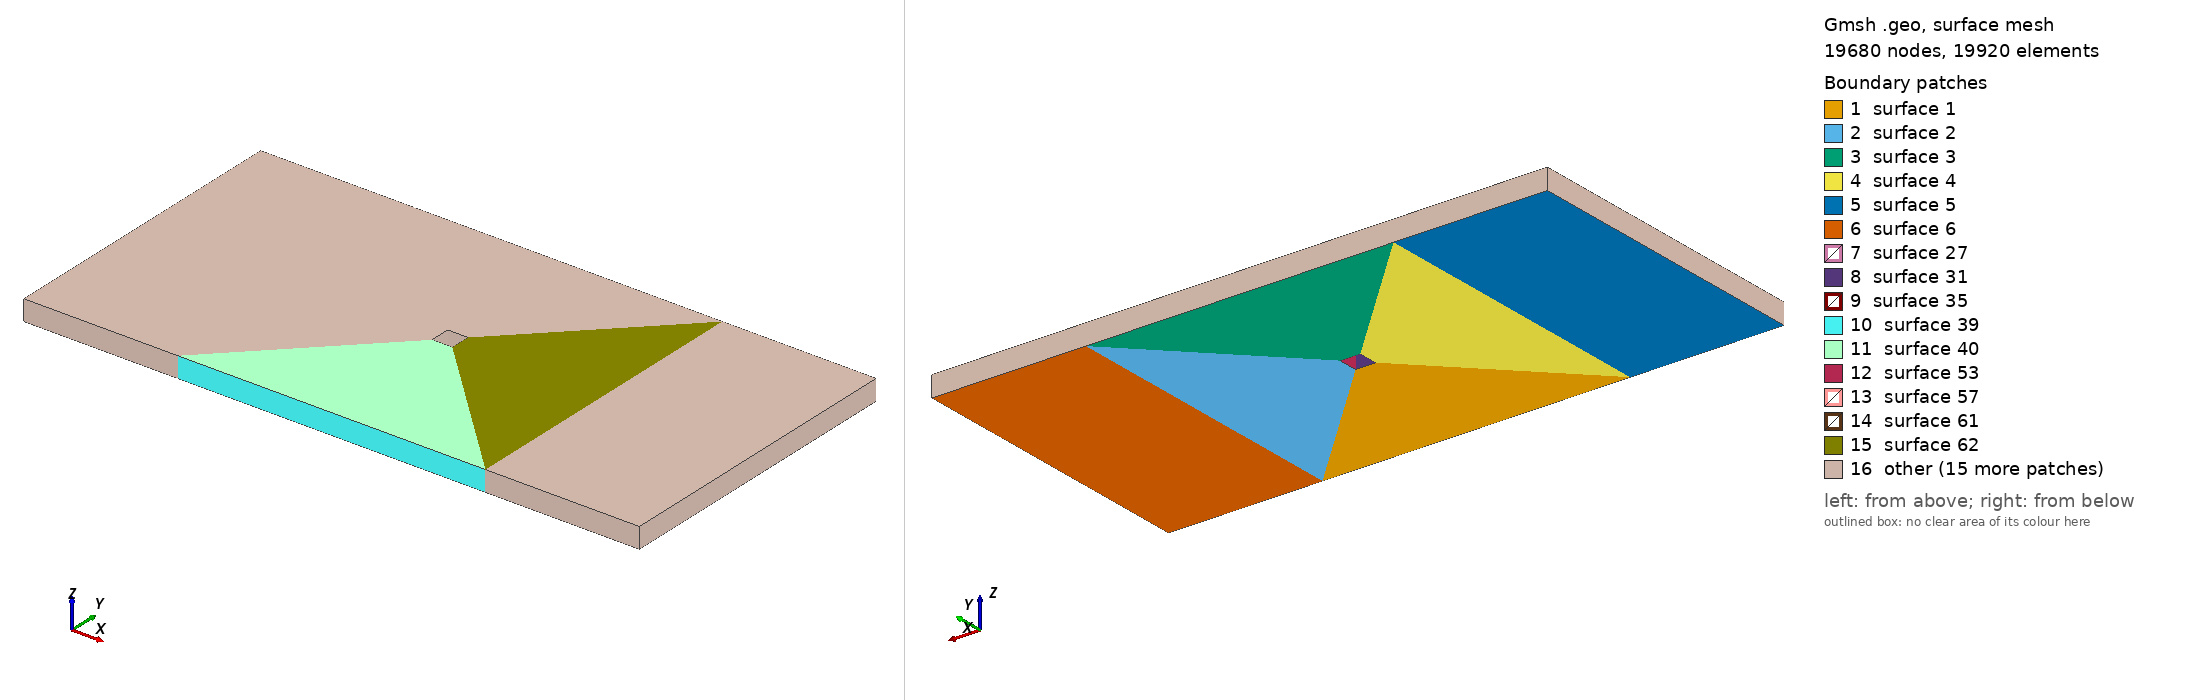

Gmsh geometry script, surface-meshed: 19680 nodes, 19920 surface elements. Boundary patches (legend numbers): 1 surface 1, 2 surface 2, 3 surface 3, 4 surface 4, 5 surface 5, 6 surface 6, 7 surface 27, 8 surface 31, 9 surface 35, 10 surface 39, 11 surface 40, 12 surface 53, 13 surface 57, 14 surface 61, 15 surface 62, 16 other. Left view from above one corner, right view from below the opposite corner. The script declares no physical surfaces, so the legend lists its geometric surfaces. The drawing asked Gmsh for element sizes between 1% and 20% of the model's largest extent; the script's own settings can give other sizes.

=== untitled.geo (drawn) ===
Nx1 = 41; Rx1 = 1.00;
Nx2 = 41; Rx2 = 1.00;
Nx3 = 41; Rx3 = 1.00;
Ny = 41; Ry = 1.00;
Nb = 41; Rb = 1.00;
Nc = 41; Rc = 1.00;


Point(1) = {-15, -7.5, 0, 1.0};
//+
Point(2) = {-7.5, -7.5, 0, 1.0};
//+
Point(3) = {7.5, -7.5, 0, 1.0};
//+
Point(4) = {15, -7.5, 0, 1.0};
//+
Point(5) = {15, 7.5, 0, 1.0};
//+
Point(6) = {7.5, 7.5, 0, 1.0};
//+
Point(7) = {-7.5, 7.5, 0, 1.0};
//+
Point(8) = {-15, 7.5, 0, 1.0};
//+
Point(9) = {-0.5, 0.5, 0, 1.0};
//+
Point(10) = {0.5, 0.5, 0, 1.0};
//+
Point(11) = {0.5, -0.5, 0, 1.0};
//+
Point(12) = {-0.5, -0.5, 0, 1.0};
//+
Line(1) = {1, 2}; Transfinite Curve {1} = Nx1 Using Progression Rx1;
//+
Line(2) = {2, 3}; Transfinite Curve {2} = Nx2 Using Progression Rx2;
//+
Line(3) = {3, 4}; Transfinite Curve {3} = Nx3 Using Progression Rx3;
//+
Line(4) = {4, 5}; Transfinite Curve {4} = Nx1 Using Progression Rx1;
//+
Line(5) = {5, 6}; Transfinite Curve {5} = Nx2 Using Progression Rx2;
//+
Line(6) = {6, 7}; Transfinite Curve {6} = Nx3 Using Progression Rx3;
//+
Line(7) = {7, 8}; Transfinite Curve {7} = Ny Using Progression Ry;
//+
Line(8) = {8, 1}; Transfinite Curve {8} = Ny Using Progression Ry;
//+
Line(9) = {12, 11}; Transfinite Curve {9} = Ny Using Progression Ry;
//+
Line(10) = {11, 10}; Transfinite Curve {10} = Ny Using Progression Ry;
//+
Line(11) = {10, 9}; Transfinite Curve {11} = Nc Using Progression Rc;
//+
Line(12) = {9, 12}; Transfinite Curve {12} = Nc Using Progression Rc;
//+
Line(13) = {2, 7}; Transfinite Curve {13} = Nc Using Progression Rc;
//+
Line(14) = {3, 6}; Transfinite Curve {14} = Nc Using Progression Rc;
//+
Line(15) = {2, 12}; Transfinite Curve {15} = Nb Using Progression Rb;
//+
Line(16) = {3, 11}; Transfinite Curve {16} = Nb Using Progression Rb;
//+
Line(17) = {6, 10}; Transfinite Curve {17} = Nb Using Progression Rb;
//+
Line(18) = {7, 9}; Transfinite Curve {18} = Nb Using Progression Rb;
//+
Curve Loop(1) = {15, 9, -16, -2};
//+
Plane Surface(1) = {1};
//+
Curve Loop(2) = {16, 10, -17, -14};
//+
Plane Surface(2) = {2};
//+
Curve Loop(3) = {17, 11, -18, -6};
//+
Plane Surface(3) = {3};
//+
Curve Loop(4) = {18, 12, -15, 13};
//+
Plane Surface(4) = {4};
//+
Curve Loop(5) = {8, 1, 13, 7};
//+
Plane Surface(5) = {5};
//+
Curve Loop(6) = {4, 5, -14, 3};
//+
Plane Surface(6) = {6};
//+
Transfinite Surface {1};
//+
Transfinite Surface {2};
//+
Transfinite Surface {3};
//+
Transfinite Surface {4};
//+
Transfinite Surface {5};
//+
Transfinite Surface {6};
//+
Recombine Surface {1};
//+
Recombine Surface {2};
//+
Recombine Surface {3};
//+
Recombine Surface {4};
//+
Recombine Surface {5};
//+
Recombine Surface {6};
//+
Extrude {0, 0, 1} {
  Surface{1, 2, 3, 4, 5, 6};
  Layers{1};
  Recombine; 
}
